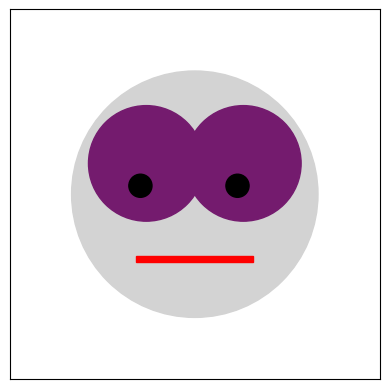

Source code (Python):
import numpy as np
import matplotlib.pyplot as plt
import math


# create random values for the face features
features = np.random.randint(100,700, size=10)
features = [f/1000 for f in features]
#print(features)

# Create canvas
fig, ax = plt.subplots()

# Set axis limits
ax.set_xlim(-1.5, 1.5)
ax.set_ylim(-1.5, 1.5)
ax.set_aspect('equal')

# Draw face outline
face_outline = plt.Circle(xy=(0, 0), radius=1, color='lightgray', fill=True)
ax.add_patch(face_outline)

# Draw eyes
eye_size = features[0]
eye_spacing = features[1]*2
eye_height = features[2]
eye_color = tuple(features[3:6])  # Use a tuple for RGB color
eye1_x = -eye_spacing / 2
eye2_x = eye_spacing / 2
eye1_y = eye2_y = 0.25

eye_size_inside = eye_size/5
eye_displacement = eye_size_inside*2
eye_color_inside = (0,0,0)
angle = np.random.random()*1000
eye1_x_inside = eye1_x - (eye_displacement*math.cos(angle))
eye2_x_inside = eye2_x - (eye_displacement*math.cos(angle))
eye1_y_inside = eye1_y - (eye_displacement*math.sin(angle))
eye2_y_inside = eye2_y - (eye_displacement*math.sin(angle))

eye1 = plt.Circle((eye1_x, eye1_y), eye_size, color=eye_color, fill=True)
eye2 = plt.Circle((eye2_x, eye2_y), eye_size, color=eye_color, fill=True)
eye1_inside = plt.Circle((eye1_x_inside, eye1_y_inside), eye_size/5, color=eye_color_inside, fill=True)
eye2_inside = plt.Circle((eye2_x_inside, eye2_y_inside), eye_size/5, color=eye_color_inside, fill=True)

# Draw mouth
mouth_width = features[7]*1.5
mouth_height = 0.05
mouth_angle = 0
mouth = plt.Rectangle((-mouth_width / 2, -0.55), mouth_width, mouth_height, angle=mouth_angle, color='red', fill=True)

# Add face items to the plot
ax.add_patch(eye1)
ax.add_patch(eye2)
ax.add_patch(eye1_inside)
ax.add_patch(eye2_inside)
ax.add_patch(mouth)

# Remove axis labels
ax.set_xticks([])
ax.set_yticks([])

plt.show()